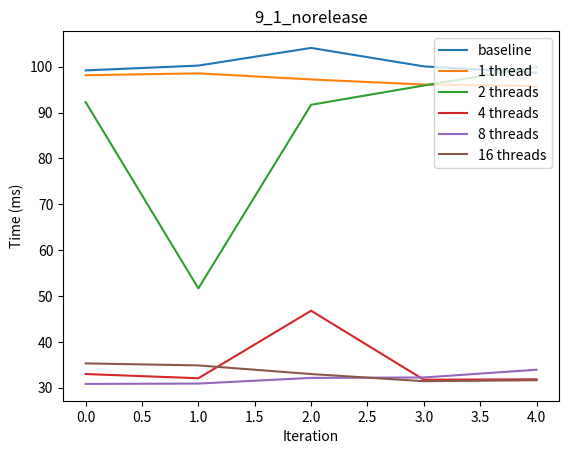

Reproduce this figure in Python.
baseline = [99.201746944,100.253119029,104.106857615,100.082294302,98.674669751]

onethread = [98.151578476,98.562141803,97.231201913,96.113745121,95.794442535]

twothreads = [92.280226636,51.645258072,91.703651096,95.908764244,99.941793634]

fourthreads = [32.967930959,32.049758383,46.777938745,31.730164141,31.812761429]

eightthreads = [30.810727322,30.886702587,32.127363053,32.218685375,33.907241628]

sixteenthreads = [35.290368035,34.845754887,32.965507558,31.405385973,31.617999716]


print(baseline)

# make plot
import matplotlib.pyplot as plt
fig, ax = plt.subplots()
ax.plot(baseline, label='baseline')
ax.plot(onethread, label='1 thread')
ax.plot(twothreads, label='2 threads')
ax.plot(fourthreads, label='4 threads')
ax.plot(eightthreads, label='8 threads')
ax.plot(sixteenthreads, label='16 threads')
ax.set_xlabel('Iteration')
ax.set_ylabel('Time (ms)')
ax.set_title('9_1_norelease')
ax.legend(loc='upper right')
plt.show()
